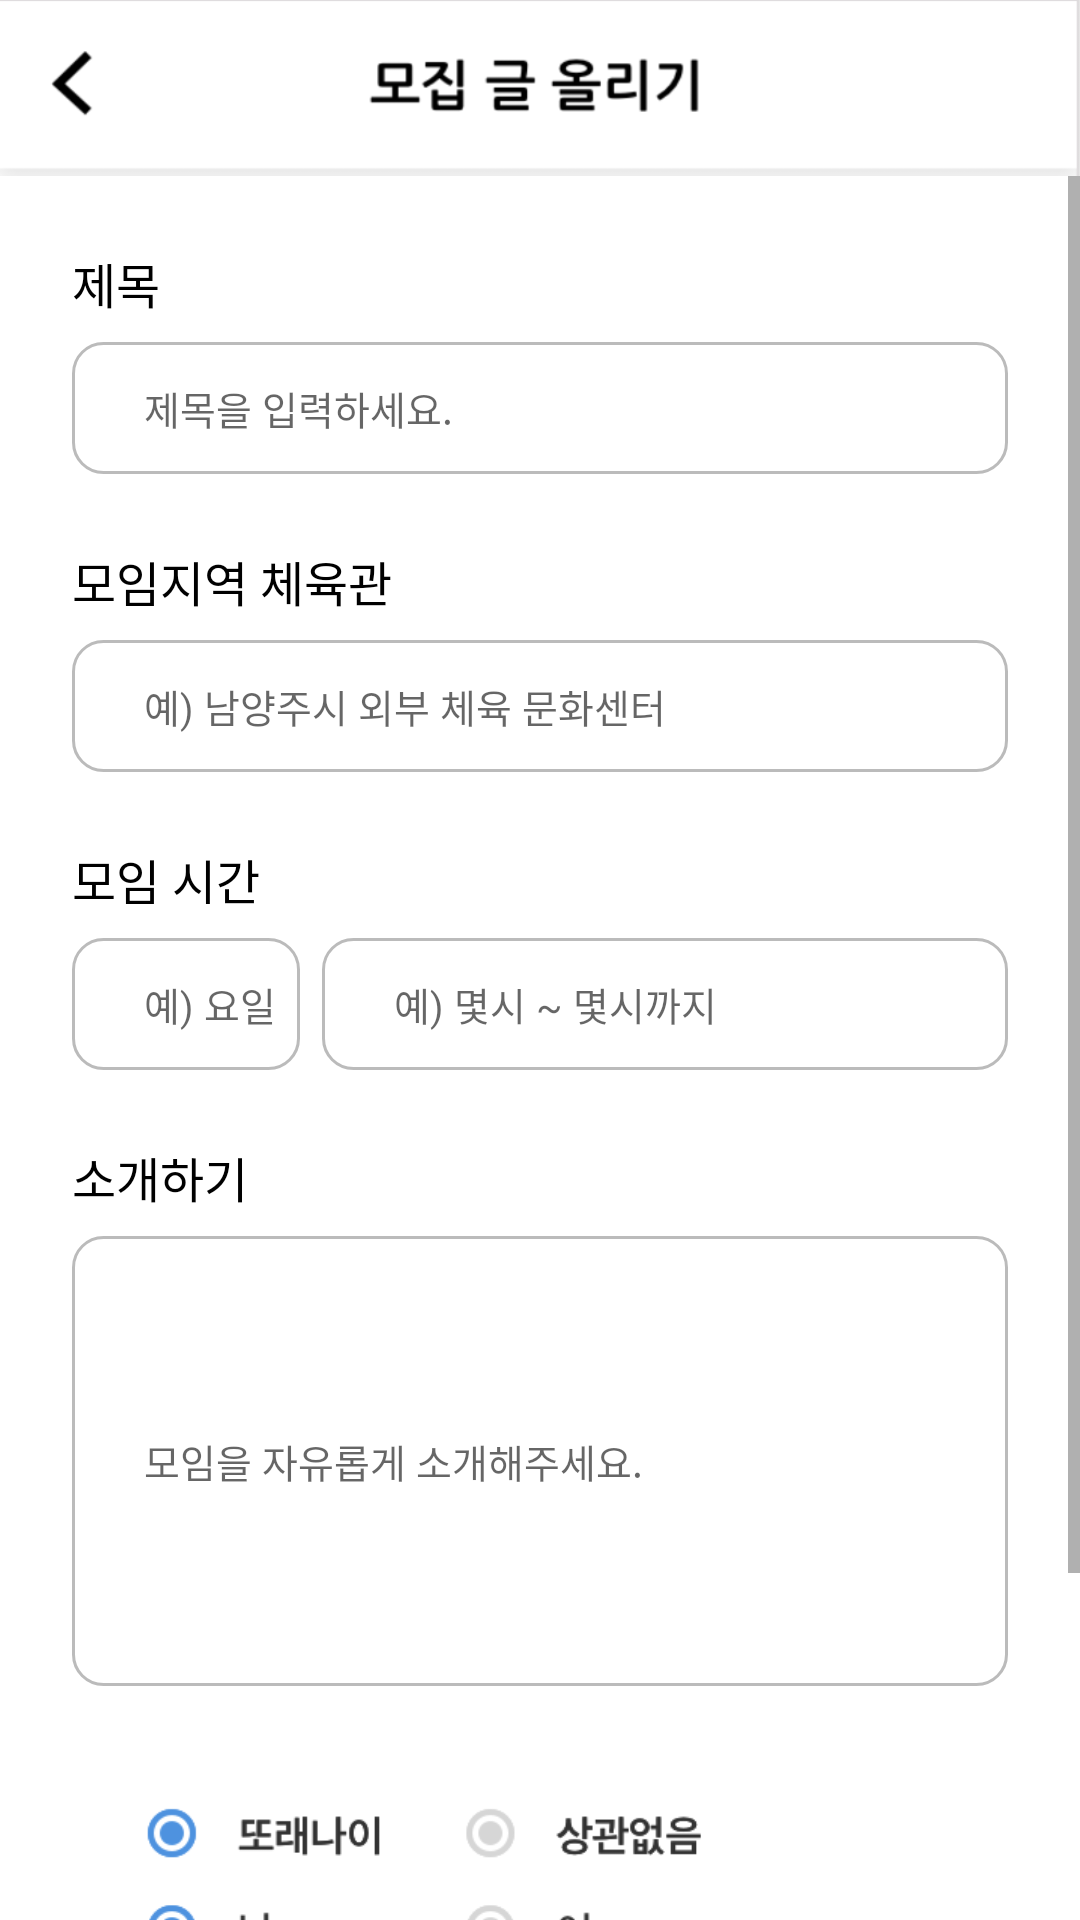

This screen was rendered from an Android layout file. Write that file and the resources it references.
<!-- AndroidManifest.xml: application theme AppTheme -->
<!-- res/layout/activity_posting.xml -->
<?xml version="1.0" encoding="utf-8"?>
<LinearLayout xmlns:android="http://schemas.android.com/apk/res/android"
    android:layout_width="match_parent"
    android:layout_height="match_parent"
    android:background="@color/white"
    android:orientation="vertical">

    <ImageView
        android:layout_width="match_parent"
        android:layout_height="wrap_content"
        android:adjustViewBounds="true"
        android:src="@drawable/img_posting1" />

    <ScrollView
        android:layout_width="match_parent"
        android:layout_height="match_parent">

        <LinearLayout
            android:layout_width="match_parent"
            android:layout_height="match_parent"
            android:orientation="vertical">

            <LinearLayout
                android:layout_width="match_parent"
                android:layout_height="match_parent"
                android:layout_margin="24dp"
                android:orientation="vertical">

                <TextView
                    style="@style/TextView"
                    android:text="제목" />

                <EditText
                    android:layout_width="match_parent"
                    android:layout_height="44dp"
                    android:layout_marginTop="8dp"
                    android:background="@drawable/shape_rounded_solid_gray"
                    android:hint="제목을 입력하세요."
                    android:paddingLeft="24dp"
                    android:textSize="13dp" />

                <TextView
                    style="@style/TextView"
                    android:layout_marginTop="24dp"
                    android:text="모임지역 체육관" />

                <EditText
                    android:layout_width="match_parent"
                    android:layout_height="44dp"
                    android:layout_marginTop="8dp"
                    android:background="@drawable/shape_rounded_solid_gray"
                    android:hint="예) 남양주시 외부 체육 문화센터"
                    android:paddingLeft="24dp"
                    android:textSize="13dp" />

                <TextView
                    style="@style/TextView"
                    android:layout_marginTop="24dp"
                    android:text="모임 시간" />

                <LinearLayout
                    android:layout_width="match_parent"
                    android:layout_height="wrap_content">

                    <EditText
                        android:layout_width="0dp"
                        android:layout_height="44dp"
                        android:layout_marginTop="8dp"
                        android:layout_weight="1"
                        android:background="@drawable/shape_rounded_solid_gray"
                        android:hint="예) 요일"
                        android:paddingLeft="24dp"
                        android:textSize="13dp" />

                    <View
                        android:layout_width="0dp"
                        android:layout_height="44dp"
                        android:layout_weight="0.1" />

                    <EditText
                        android:layout_width="0dp"
                        android:layout_height="44dp"
                        android:layout_marginTop="8dp"
                        android:layout_weight="3"
                        android:background="@drawable/shape_rounded_solid_gray"
                        android:hint="예) 몇시 ~ 몇시까지"
                        android:paddingLeft="24dp"
                        android:textSize="13dp" />
                </LinearLayout>


                <TextView
                    style="@style/TextView"
                    android:layout_marginTop="24dp"
                    android:text="소개하기" />

                <EditText
                    android:layout_width="match_parent"
                    android:layout_height="150dp"
                    android:layout_marginTop="8dp"
                    android:background="@drawable/shape_rounded_solid_gray"
                    android:hint="모임을 자유롭게 소개해주세요."
                    android:paddingLeft="24dp"
                    android:textSize="13dp" />


            </LinearLayout>

            <ImageView
                android:id="@+id/postingBtn"
                android:layout_width="match_parent"
                android:layout_height="wrap_content"
                android:src="@drawable/img_posting2"
                android:adjustViewBounds="true"/>
        </LinearLayout>
    </ScrollView>
</LinearLayout>
<!-- resources referenced by this layout -->
<resources>
  <color name="white">#FFFFFF</color>
  <!-- drawable img_posting1: png bitmap (drawable, 19407 bytes) -->
  <!-- drawable img_posting2: png bitmap (drawable, 84913 bytes) -->
  <!-- drawable shape_rounded_solid_gray (drawable-mdpi) -->
  <?xml version="1.0" encoding="utf-8"?>
  <shape xmlns:android="http://schemas.android.com/apk/res/android">
  
      <solid android:color="@color/white"/>
      <stroke android:width="1dp" android:color="#bbbbbb" />
      <corners android:radius="10dip"/>
      <padding android:left="0dip" android:top="0dip" android:right="0dip" android:bottom="0dip" />
  
      </shape>
  <style name="TextView">
          <item name="android:layout_width">wrap_content</item>
          <item name="android:layout_height">wrap_content</item>
          <item name="android:textColor">@color/black</item>
          <item name="android:textSize">16dp</item>
          <item name="android:fontFamily">@font/nanum_gothic_bold</item>
      </style>
  <style name="AppTheme" parent="Theme.AppCompat.Light.NoActionBar">
          
          <item name="colorPrimary">@color/colorPrimary</item>
          <item name="colorPrimaryDark">@color/colorPrimaryDark</item>
          <item name="colorAccent">@color/colorAccent</item>
      </style>
  <color name="black">#000000</color>
  <color name="colorPrimary">#4a90e2</color>
  <color name="colorPrimaryDark">#303F9F</color>
  <color name="colorAccent">#FF4081</color>
</resources>
